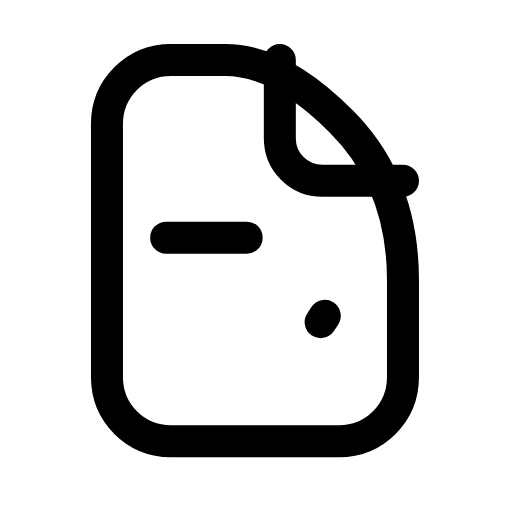
t = 0.00 s
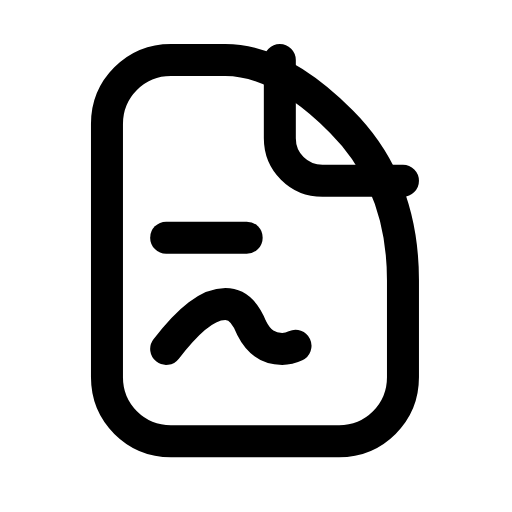
t = 0.27 s
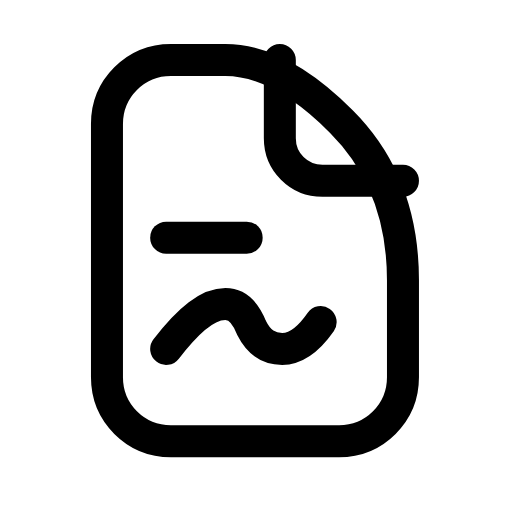
t = 0.52 s
t = 0.78 s: frame unchanged from t = 0.52 s, image omitted
t = 1.06 s: frame unchanged from t = 0.52 s, image omitted
t = 1.32 s: frame unchanged from t = 0.00 s, image omitted

The animated SVG that drew these frames (rendered in a browser with its animation timeline set to each time). Animation: 1 SMIL element (animate=1); one cycle of 1.60 s, repeats indefinitely.

<svg xmlns="http://www.w3.org/2000/svg" width="24" height="24" viewBox="0 0 24 24" fill="none"><g transform="translate(-1.313 -1.293) scale(1.11)"><path stroke="currentColor" stroke-width="1.351" stroke-linecap="round" stroke-linejoin="round" fill="none" d="M8.4 3.7L10.7 3.7Q13 3.7 15.6 6.3Q18.2 8.9 18.2 13L18.2 17.1C18.2 18.6 17 19.8 15.5 19.8L8.4 19.8C6.9 19.8 5.7 18.6 5.7 17.1L5.7 6.4C5.7 4.9 6.9 3.7 8.4 3.7Z"></path><path stroke="currentColor" stroke-width="1.351" stroke-linecap="round" stroke-linejoin="round" fill="none" d="M13 3.7L13 7C13 8 13.8 8.8 14.8 8.8L18.2 8.8"></path><path stroke="currentColor" stroke-width="1.351" stroke-linecap="round" stroke-linejoin="round" fill="none" d="M8.2 15.9C9.2 14.6 10 14 10.7 14C11.3 14 11.6 14.5 11.8 15C12.1 15.6 12.5 15.9 13.1 15.9C13.8 15.9 14.4 15.3 14.9 14.5" pathLength="1" stroke-dasharray="1"><animate attributeName="stroke-dashoffset" values="1;1;0;0;0;0;1;1;1" keyTimes="0;0.1125;0.324;0.45;0.6;0.684;0.825;0.9;1" dur="1.6s" repeatCount="indefinite" calcMode="spline" keySplines="0.16 1 0.3 1;0.16 1 0.3 1;0.16 1 0.3 1;0.16 1 0.3 1;0.16 1 0.3 1;0.16 1 0.3 1;0.16 1 0.3 1;0.16 1 0.3 1"/></path><line stroke="currentColor" stroke-width="1.351" stroke-linecap="round" stroke-linejoin="round" fill="none" x1="8.2" x2="11.6" y1="11.2" y2="11.2"></line></g></svg>
